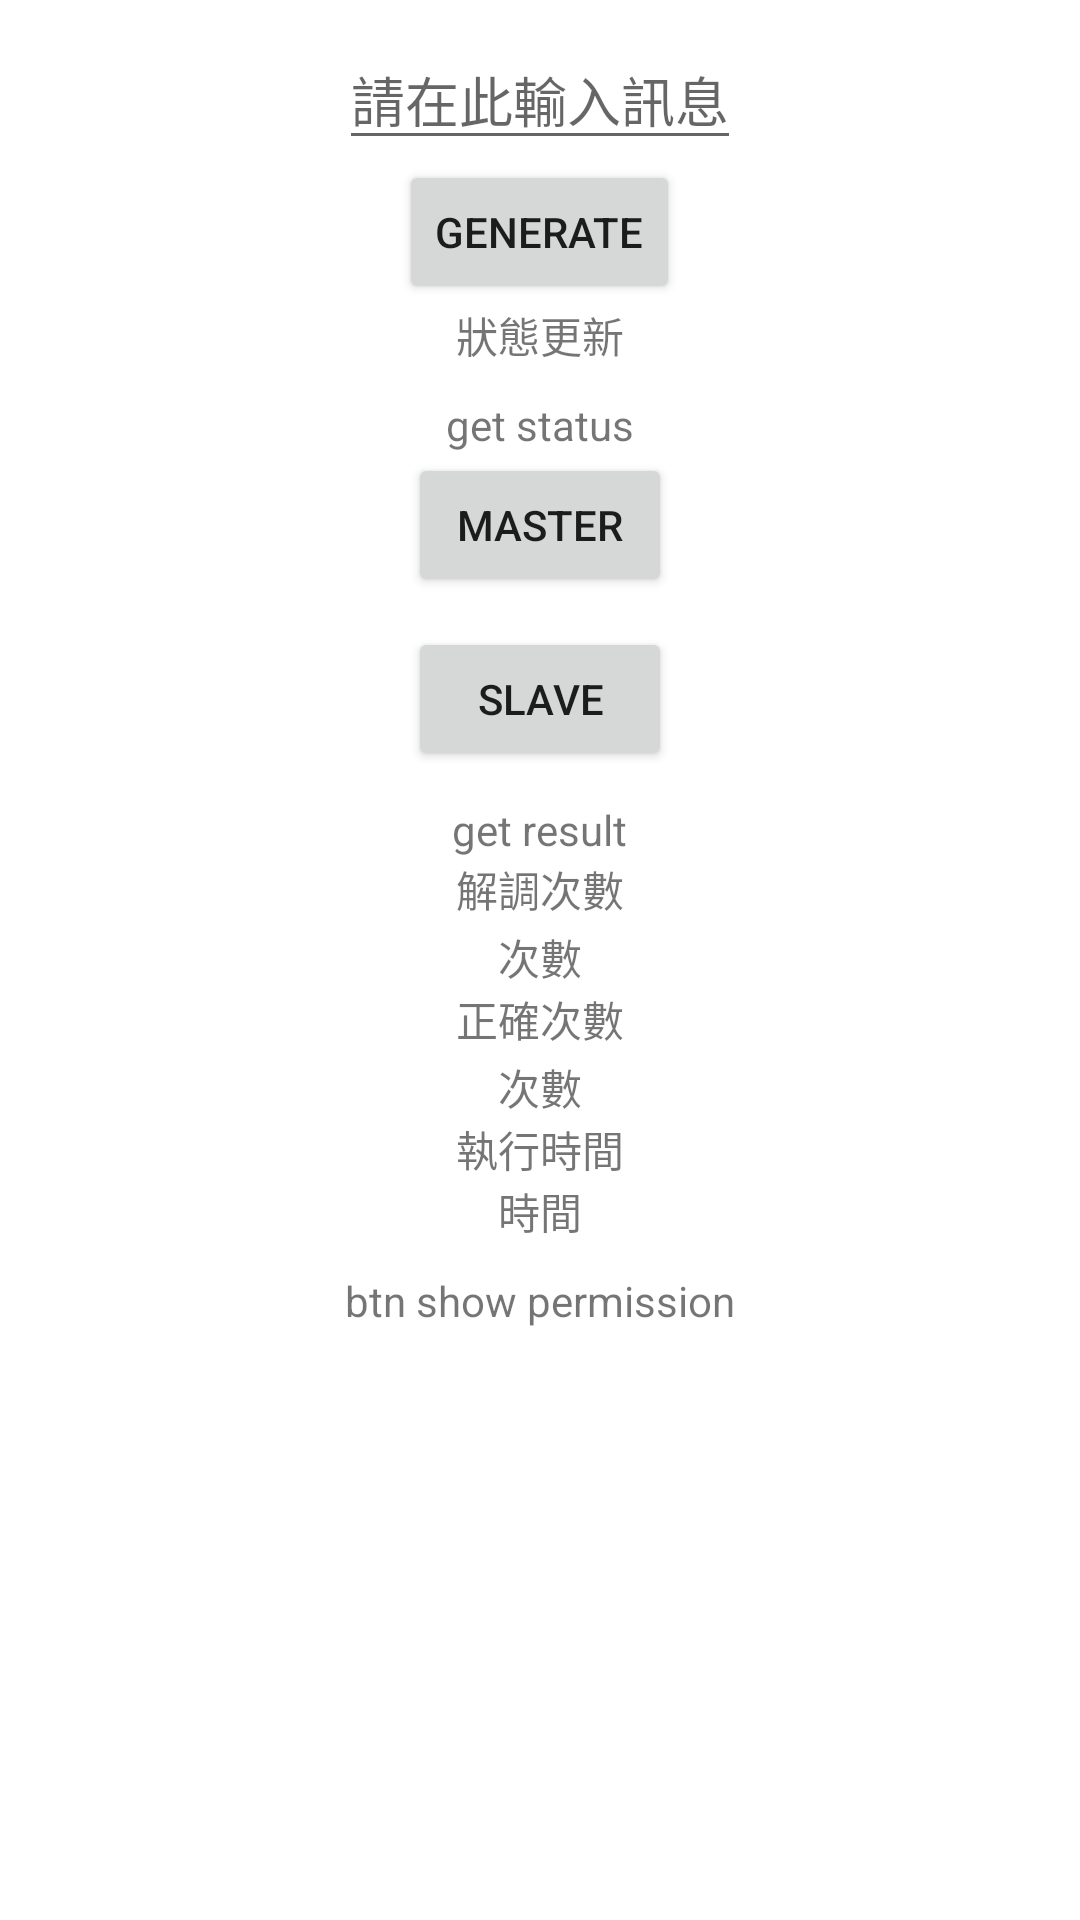

Here is an Android app screen rendered from its layout file. Give the layout XML and the strings, colors and styles it references.
<!-- AndroidManifest.xml: application theme AppTheme -->
<!-- res/layout/fragmentlist_two.xml -->
<?xml version="1.0" encoding="utf-8"?>
<LinearLayout xmlns:android="http://schemas.android.com/apk/res/android"
    xmlns:app="http://schemas.android.com/apk/res-auto"
    xmlns:tools="http://schemas.android.com/tools"
    android:layout_width="wrap_content"
    android:layout_height="wrap_content"
    android:layout_gravity="center"
    android:orientation="vertical">

    <LinearLayout
        android:layout_width="wrap_content"
        android:layout_height="wrap_content"
        android:layout_gravity="center"
        android:layout_marginTop="10dp"
        android:orientation="vertical">

        <EditText
            android:id="@+id/edit_message"
            android:layout_width="wrap_content"
            android:layout_height="wrap_content"
            android:layout_gravity="center"
            android:hint="請在此輸入訊息" />

        <Button
            android:id="@+id/btn_generate"
            android:layout_width="wrap_content"
            android:layout_height="wrap_content"
            android:layout_gravity="center"
            android:text="generate" />

        <TextView
            android:layout_width="wrap_content"
            android:layout_height="wrap_content"
            android:layout_gravity="center"
            android:text="狀態更新"
            app:layout_constraintBottom_toBottomOf="parent"
            app:layout_constraintLeft_toLeftOf="parent"
            app:layout_constraintRight_toRightOf="parent"
            app:layout_constraintTop_toTopOf="parent" />

        <TextView
            android:id="@+id/tv_status"

            android:layout_width="wrap_content"
            android:layout_height="wrap_content"
            android:layout_gravity="center"
            android:layout_marginTop="10dp"
            android:text="get status" />

        <Button
            android:id="@+id/btn_master"
            android:layout_width="wrap_content"
            android:layout_height="wrap_content"
            android:layout_gravity="center"
            android:text="Master" />

        <Button
            android:id="@+id/btn_slave"
            android:layout_width="wrap_content"
            android:layout_height="wrap_content"
            android:layout_gravity="center"
            android:layout_marginTop="10dp"
            android:text="Slave" />

        <TextView
            android:id="@+id/tv_result"

            android:layout_width="wrap_content"
            android:layout_height="wrap_content"
            android:layout_gravity="center"
            android:layout_marginTop="10dp"
            android:text="get result" />

        <TextView
            android:layout_width="wrap_content"
            android:layout_height="wrap_content"
            android:layout_gravity="center"
            android:text="解調次數" />

        <TextView
            android:id="@+id/tv_count_demodulation"
            android:layout_width="wrap_content"
            android:layout_height="wrap_content"
            android:layout_gravity="center"
            android:layout_marginTop="2dp"
            android:text="次數" />

        <TextView
            android:layout_width="wrap_content"
            android:layout_height="wrap_content"
            android:layout_gravity="center"
            android:text="正確次數" />

        <TextView
            android:id="@+id/tv_count_correct"
            android:layout_width="wrap_content"
            android:layout_height="wrap_content"
            android:layout_gravity="center"
            android:layout_marginTop="2dp"
            android:text="次數" />

        <TextView
            android:layout_width="wrap_content"
            android:layout_height="wrap_content"
            android:layout_gravity="center"
            android:text="執行時間" />

        <TextView
            android:id="@+id/tv_app_duration"
            android:layout_width="wrap_content"
            android:layout_height="wrap_content"
            android:layout_gravity="center"
            android:text="時間" />

        <TextView
            android:id="@+id/tv_mode"
            android:layout_width="wrap_content"
            android:layout_height="wrap_content"
            android:layout_gravity="center"
            android:layout_marginTop="10dp"
            android:text="btn show permission" />
    </LinearLayout>
</LinearLayout>
<!-- resources referenced by this layout -->
<resources>
  <style name="AppTheme" parent="Theme.MaterialComponents.Light.DarkActionBar">
          
          <item name="colorPrimary">@color/colorPrimary</item>
          <item name="colorPrimaryDark">@color/colorPrimaryDark</item>
          <item name="colorAccent">@color/colorAccent</item>
          <item name="windowActionBar">false</item>
          <item name="windowNoTitle">true</item>
  
      </style>
  <!-- not gathered from this repository: default colours our renderer supplied (Android Studio template values) -->
  <color name="colorPrimary">#FF6200EE</color>
  <color name="colorPrimaryDark">#FF3700B3</color>
  <color name="colorAccent">#FF03DAC5</color>
</resources>
